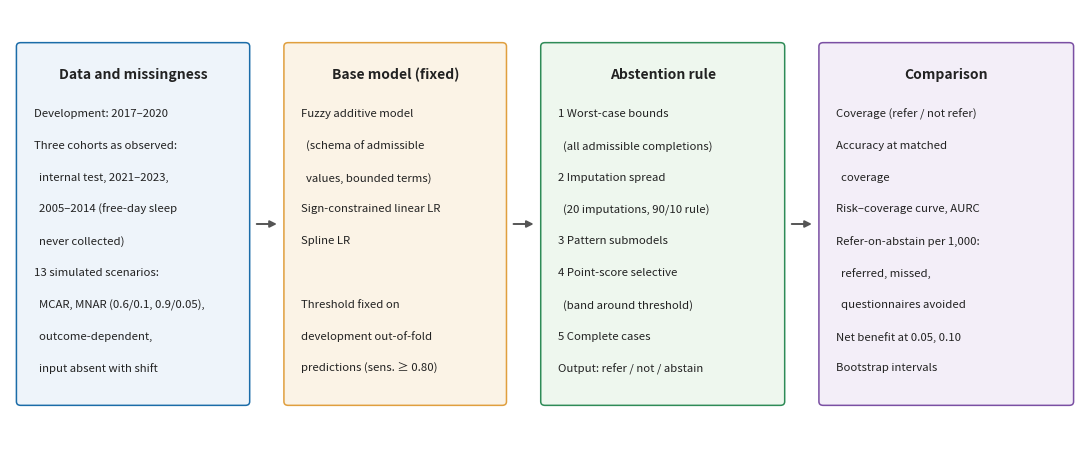

Reproduce this figure in Python. (Note: this script raises an exception after producing the figure.)
"""Schematic of the comparison of abstention rules (Fig. 2)."""
import matplotlib; matplotlib.use("Agg")
import matplotlib.pyplot as plt
from matplotlib.patches import FancyBboxPatch
fig, ax = plt.subplots(figsize=(11, 4.6)); ax.set_xlim(0, 100); ax.set_ylim(0, 46); ax.axis("off")
def box(x, y, w, h, title, lines, fc, ec):
    ax.add_patch(FancyBboxPatch((x, y), w, h, boxstyle="round,pad=0.4", fc=fc, ec=ec, lw=1.1))
    ax.text(x + w / 2, y + h - 2.2, title, ha="center", va="top", fontsize=10, fontweight="bold", color="#222")
    for i, l in enumerate(lines): ax.text(x + 1.2, y + h - 6.6 - 3.4 * i, l, ha="left", va="top", fontsize=8.2, color="#222")
def arrow(x0, x1, y):
    ax.annotate("", xy=(x1, y), xytext=(x0, y), arrowprops=dict(arrowstyle="-|>", lw=1.4, color="#555"))
box(1, 4, 21, 38, "Data and missingness", ["Development: 2017–2020", "Three cohorts as observed:", "  internal test, 2021–2023,", "  2005–2014 (free-day sleep", "  never collected)", "13 simulated scenarios:", "  MCAR, MNAR (0.6/0.1, 0.9/0.05),", "  outcome-dependent,", "  input absent with shift"], "#eef4fa", "#1b6ca8")
box(26, 4, 20, 38, "Base model (fixed)", ["Fuzzy additive model", "  (schema of admissible", "  values, bounded terms)", "Sign-constrained linear LR", "Spline LR", "", "Threshold fixed on", "development out-of-fold", "predictions (sens. ≥ 0.80)"], "#fbf3e6", "#e09f3e")
box(50, 4, 22, 38, "Abstention rule", ["1 Worst-case bounds", "  (all admissible completions)", "2 Imputation spread", "  (20 imputations, 90/10 rule)", "3 Pattern submodels", "4 Point-score selective", "  (band around threshold)", "5 Complete cases", "Output: refer / not / abstain"], "#eef7ee", "#2e8b57")
box(76, 4, 23, 38, "Comparison", ["Coverage (refer / not refer)", "Accuracy at matched", "  coverage", "Risk–coverage curve, AURC", "Refer-on-abstain per 1,000:", "  referred, missed,", "  questionnaires avoided", "Net benefit at 0.05, 0.10", "Bootstrap intervals"], "#f3eef8", "#7a4fa3")
for a, b in ((22.8, 25.2), (46.8, 49.2), (72.8, 75.2)): arrow(a, b, 23)
plt.tight_layout(); plt.savefig("/home/claude/results/fig_design.png", dpi=200); print("ok")
